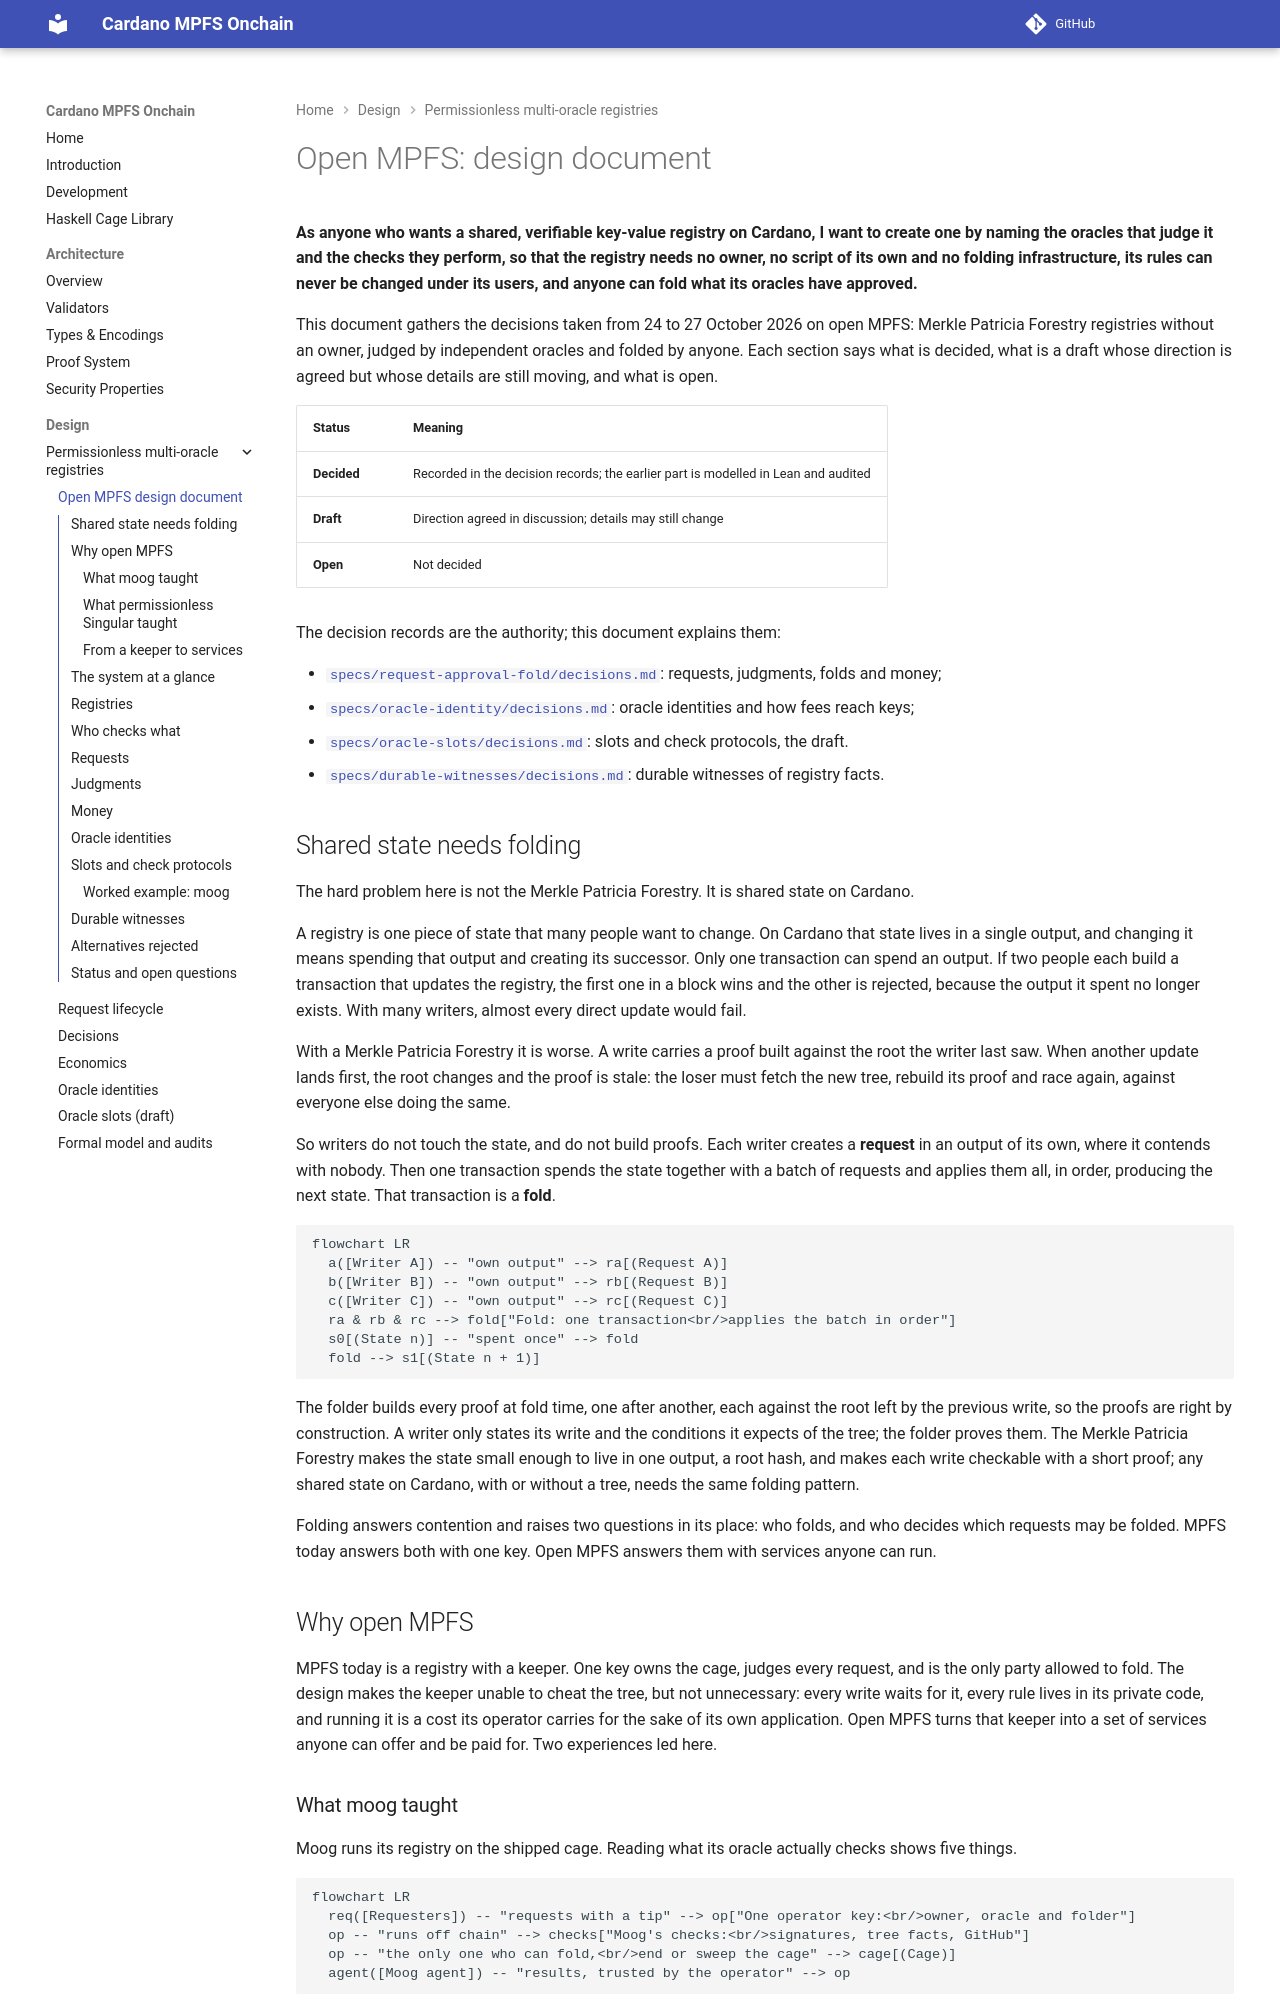

repository: cardano-foundation/cardano-mpfs-onchain · page: design/registries/open-mpfs/index.html · generator: mkdocs

# Open MPFS: design document

**As anyone who wants a shared, verifiable key-value registry on Cardano, I
want to create one by naming the oracles that judge it and the checks they
perform, so that the registry needs no owner, no script of its own and no
folding infrastructure, its rules can never be changed under its users, and
anyone can fold what its oracles have approved.**

This document gathers the decisions taken from 24 to 27 October 2026 on open
MPFS: Merkle Patricia Forestry registries without an owner, judged by
independent oracles and folded by anyone. Each section says what is decided,
what is a draft whose direction is agreed but whose details are still moving,
and what is open.

| Status | Meaning |
|---|---|
| **Decided** | Recorded in the decision records; the earlier part is modelled in Lean and audited |
| **Draft** | Direction agreed in discussion; details may still change |
| **Open** | Not decided |

The decision records are the authority; this document explains them:

- [`specs/request-approval-fold/decisions.md`](https://github.com/cardano-foundation/cardano-mpfs-onchain/blob/main/specs/request-approval-fold/decisions.md):
  requests, judgments, folds and money;
- [`specs/oracle-identity/decisions.md`](https://github.com/cardano-foundation/cardano-mpfs-onchain/blob/main/specs/oracle-identity/decisions.md):
  oracle identities and how fees reach keys;
- [`specs/oracle-slots/decisions.md`](https://github.com/cardano-foundation/cardano-mpfs-onchain/blob/main/specs/oracle-slots/decisions.md):
  slots and check protocols, the draft.
- [`specs/durable-witnesses/decisions.md`](https://github.com/cardano-foundation/cardano-mpfs-onchain/blob/main/specs/durable-witnesses/decisions.md):
  durable witnesses of registry facts.

## Shared state needs folding

The hard problem here is not the Merkle Patricia Forestry. It is shared
state on Cardano.

A registry is one piece of state that many people want to change. On Cardano
that state lives in a single output, and changing it means spending that output
and creating its successor. Only one transaction can spend an output. If two
people each build a transaction that updates the registry, the first one in a
block wins and the other is rejected, because the output it spent no longer
exists. With many writers, almost every direct update would fail.

With a Merkle Patricia Forestry it is worse. A write carries a proof built
against the root the writer last saw. When another update lands first, the
root changes and the proof is stale: the loser must fetch the new tree,
rebuild its proof and race again, against everyone else doing the same.

So writers do not touch the state, and do not build proofs. Each writer creates a **request** in an
output of its own, where it contends with nobody. Then one transaction spends
the state together with a batch of requests and applies them all, in order,
producing the next state. That transaction is a **fold**.

```mermaid
flowchart LR
  a([Writer A]) -- "own output" --> ra[(Request A)]
  b([Writer B]) -- "own output" --> rb[(Request B)]
  c([Writer C]) -- "own output" --> rc[(Request C)]
  ra & rb & rc --> fold["Fold: one transaction<br/>applies the batch in order"]
  s0[(State n)] -- "spent once" --> fold
  fold --> s1[(State n + 1)]
```

The folder builds every proof at fold time, one after another, each against
the root left by the previous write, so the proofs are right by construction.
A writer only states its write and the conditions it expects of the tree; the
folder proves them. The Merkle Patricia Forestry makes the state small enough
to live in one output, a root hash, and makes each write checkable with a
short proof; any shared state on Cardano, with or without a tree, needs the
same folding pattern.

Folding answers contention and raises two questions in its place: who folds,
and who decides which requests may be folded. MPFS today answers both with
one key. Open MPFS answers them with services anyone can run.

## Why open MPFS

MPFS today is a registry with a keeper. One key owns the cage, judges every
request, and is the only party allowed to fold. The design makes the keeper
unable to cheat the tree, but not unnecessary: every write waits for it, every
rule lives in its private code, and running it is a cost its operator carries
for the sake of its own application. Open MPFS turns that keeper into a set of
services anyone can offer and be paid for. Two experiences led here.
